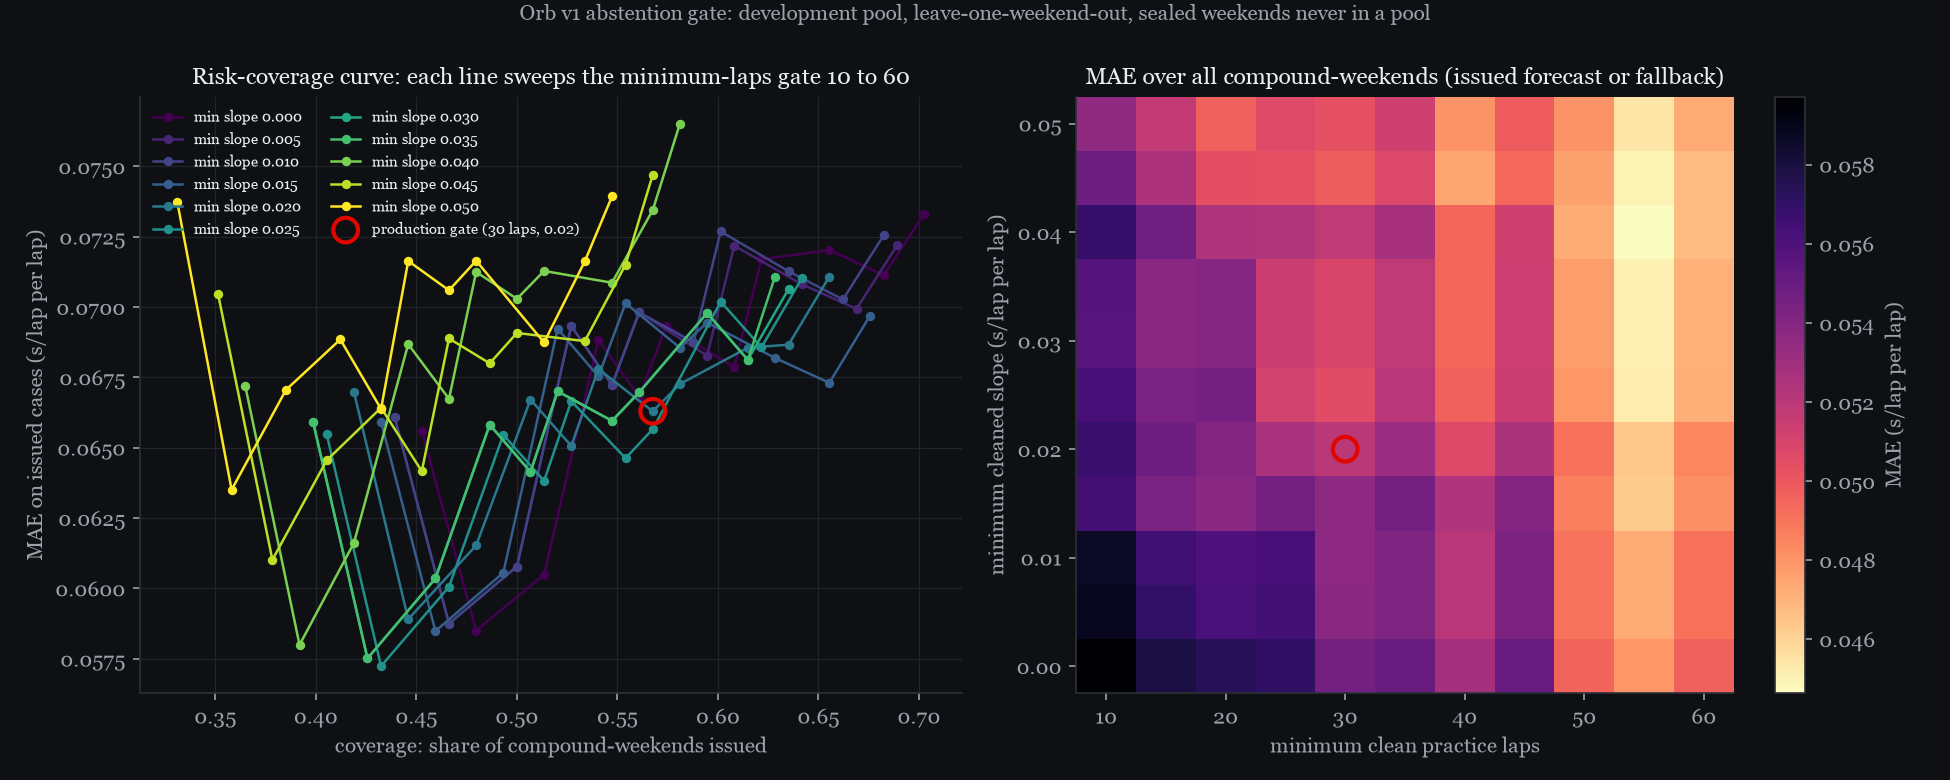

The data file committed next to this chart (first rows):
min_laps, min_slope, n_cases, n_weekends, n_issued, coverage, mae_issued, mae_fallback, mae_all, mae_naive, mae_naive_issued, n_no_forecast
10, 0.00000, 148, 64, 104, 0.7027, 0.07332, 0.02760, 0.05973, 0.1661, 0.1837, 0
10, 0.00500, 148, 64, 102, 0.6892, 0.07220, 0.02913, 0.05881, 0.1661, 0.1846, 0
10, 0.01000, 148, 64, 101, 0.6824, 0.07255, 0.02854, 0.05857, 0.1661, 0.1844, 0
10, 0.01500, 148, 64, 100, 0.6757, 0.06970, 0.02873, 0.05641, 0.1661, 0.184, 0
10, 0.02000, 148, 64, 97, 0.6554, 0.07108, 0.02945, 0.05674, 0.1661, 0.1892, 0
10, 0.02500, 148, 64, 95, 0.6419, 0.07104, 0.02983, 0.05628, 0.1661, 0.1915, 0
10, 0.03000, 148, 64, 94, 0.6351, 0.07064, 0.02950, 0.05563, 0.1661, 0.1912, 0
10, 0.03500, 148, 64, 93, 0.6284, 0.07108, 0.02976, 0.05573, 0.1661, 0.1928, 0
10, 0.04000, 148, 64, 86, 0.5811, 0.07652, 0.02957, 0.05685, 0.1661, 0.196, 0
10, 0.04500, 148, 64, 84, 0.5676, 0.07470, 0.02870, 0.05481, 0.1661, 0.1961, 0
10, 0.05000, 148, 64, 81, 0.5473, 0.07393, 0.02899, 0.05358, 0.1661, 0.1967, 0
15, 0.00000, 148, 64, 101, 0.6824, 0.07113, 0.02939, 0.05787, 0.1661, 0.1873, 0
15, 0.00500, 148, 64, 99, 0.6689, 0.06993, 0.03075, 0.05696, 0.1661, 0.1882, 0
15, 0.01000, 148, 64, 98, 0.6622, 0.07027, 0.02958, 0.05652, 0.1661, 0.1881, 0
15, 0.01500, 148, 64, 97, 0.6554, 0.06731, 0.02974, 0.05436, 0.1661, 0.1877, 0
15, 0.02000, 148, 64, 94, 0.6351, 0.06866, 0.03074, 0.05483, 0.1661, 0.1932, 0
15, 0.02500, 148, 64, 92, 0.6216, 0.06857, 0.03100, 0.05435, 0.1661, 0.1956, 0
15, 0.03000, 148, 64, 91, 0.6149, 0.06812, 0.03079, 0.05375, 0.1661, 0.1954, 0
15, 0.03500, 148, 64, 91, 0.6149, 0.06812, 0.03079, 0.05375, 0.1661, 0.1954, 0
15, 0.04000, 148, 64, 84, 0.5676, 0.07344, 0.03020, 0.05474, 0.1661, 0.1989, 0
15, 0.04500, 148, 64, 82, 0.5541, 0.07151, 0.02890, 0.05251, 0.1661, 0.1991, 0
15, 0.05000, 148, 64, 79, 0.5338, 0.07163, 0.02889, 0.05170, 0.1661, 0.1998, 0
20, 0.00000, 148, 64, 97, 0.6554, 0.07203, 0.02954, 0.05739, 0.1661, 0.1856, 0
20, 0.00500, 148, 64, 95, 0.6419, 0.07080, 0.02993, 0.05616, 0.1661, 0.1865, 0
20, 0.01000, 148, 64, 94, 0.6351, 0.07127, 0.02942, 0.05600, 0.1661, 0.1864, 0
20, 0.01500, 148, 64, 93, 0.6284, 0.06819, 0.02953, 0.05382, 0.1661, 0.1859, 0
20, 0.02000, 148, 64, 91, 0.6149, 0.06855, 0.03083, 0.05403, 0.1661, 0.1896, 0
20, 0.02500, 148, 64, 89, 0.6014, 0.07019, 0.03094, 0.05454, 0.1661, 0.1921, 0
20, 0.03000, 148, 64, 88, 0.5946, 0.06979, 0.03059, 0.05390, 0.1661, 0.1918, 0
20, 0.03500, 148, 64, 88, 0.5946, 0.06979, 0.03059, 0.05390, 0.1661, 0.1918, 0
20, 0.04000, 148, 64, 81, 0.5473, 0.07086, 0.03020, 0.05245, 0.1661, 0.1952, 0
20, 0.04500, 148, 64, 79, 0.5338, 0.06879, 0.02933, 0.05039, 0.1661, 0.1952, 0
20, 0.05000, 148, 64, 76, 0.5135, 0.06874, 0.02951, 0.04966, 0.1661, 0.1958, 0
25, 0.00000, 148, 64, 92, 0.6216, 0.07169, 0.03304, 0.05707, 0.1661, 0.1871, 0
25, 0.00500, 148, 64, 90, 0.6081, 0.07218, 0.03206, 0.05646, 0.1661, 0.1881, 0
25, 0.01000, 148, 64, 89, 0.6014, 0.07269, 0.03156, 0.05629, 0.1661, 0.188, 0
25, 0.01500, 148, 64, 88, 0.5946, 0.06945, 0.03267, 0.05454, 0.1661, 0.1875, 0
25, 0.02000, 148, 64, 86, 0.5811, 0.06726, 0.03227, 0.05260, 0.1661, 0.1915, 0
25, 0.02500, 148, 64, 84, 0.5676, 0.06566, 0.03205, 0.05112, 0.1661, 0.1941, 0
25, 0.03000, 148, 64, 83, 0.5608, 0.06697, 0.03165, 0.05146, 0.1661, 0.1938, 0
25, 0.03500, 148, 64, 83, 0.5608, 0.06697, 0.03165, 0.05146, 0.1661, 0.1938, 0
25, 0.04000, 148, 64, 76, 0.5135, 0.07128, 0.03235, 0.05234, 0.1661, 0.1976, 0
25, 0.04500, 148, 64, 74, 0.5, 0.06908, 0.03157, 0.05033, 0.1661, 0.1978, 0
25, 0.05000, 148, 64, 71, 0.4797, 0.07164, 0.03124, 0.05062, 0.1661, 0.1985, 0
30, 0.00000, 148, 64, 90, 0.6081, 0.06786, 0.03397, 0.05458, 0.1661, 0.1836, 0
30, 0.00500, 148, 64, 88, 0.5946, 0.06827, 0.03259, 0.05380, 0.1661, 0.1846, 0
30, 0.01000, 148, 64, 87, 0.5878, 0.06875, 0.03210, 0.05364, 0.1661, 0.1844, 0
30, 0.01500, 148, 64, 86, 0.5811, 0.06855, 0.03296, 0.05364, 0.1661, 0.1839, 0
30, 0.02000, 148, 64, 84, 0.5676, 0.06630, 0.03323, 0.05200, 0.1661, 0.1879, 0
30, 0.02500, 148, 64, 82, 0.5541, 0.06463, 0.03312, 0.05058, 0.1661, 0.1905, 0
30, 0.03000, 148, 64, 81, 0.5473, 0.06596, 0.03273, 0.05091, 0.1661, 0.1901, 0
30, 0.03500, 148, 64, 81, 0.5473, 0.06596, 0.03273, 0.05091, 0.1661, 0.1901, 0
30, 0.04000, 148, 64, 74, 0.5, 0.07029, 0.03329, 0.05179, 0.1661, 0.1937, 0
30, 0.04500, 148, 64, 72, 0.4865, 0.06800, 0.03251, 0.04978, 0.1661, 0.1937, 0
30, 0.05000, 148, 64, 69, 0.4662, 0.07059, 0.03263, 0.05033, 0.1661, 0.1943, 0
35, 0.00000, 148, 64, 85, 0.5743, 0.06934, 0.03559, 0.05497, 0.1661, 0.1793, 0
35, 0.00500, 148, 64, 83, 0.5608, 0.06981, 0.03427, 0.05420, 0.1661, 0.1802, 0
35, 0.01000, 148, 64, 83, 0.5608, 0.06981, 0.03427, 0.05420, 0.1661, 0.1802, 0
35, 0.01500, 148, 64, 82, 0.5541, 0.07014, 0.03517, 0.05454, 0.1661, 0.1796, 0
35, 0.02000, 148, 64, 80, 0.5405, 0.06780, 0.03586, 0.05312, 0.1661, 0.1837, 0
... 61 more rows
